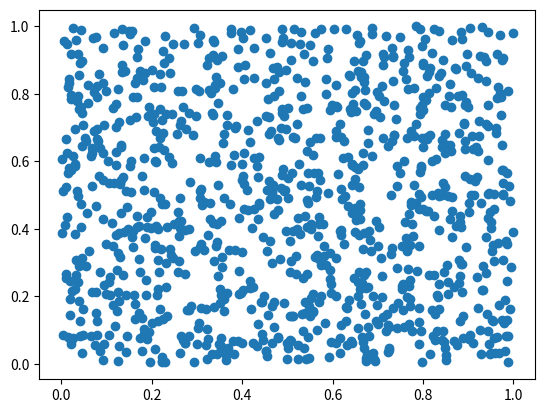

Recreate this plot in Python.
# -*- coding: utf-8 -*-
"""1. plot scatter

Automatically generated by Colaboratory.

Original file is located at
    https://colab.research.google.com/<link-removed>
"""

import numpy as np
import matplotlib.pyplot as plt

data = np.random.rand(1024, 2)
plt.scatter(data[:,0], data[:,1])
plt.show()